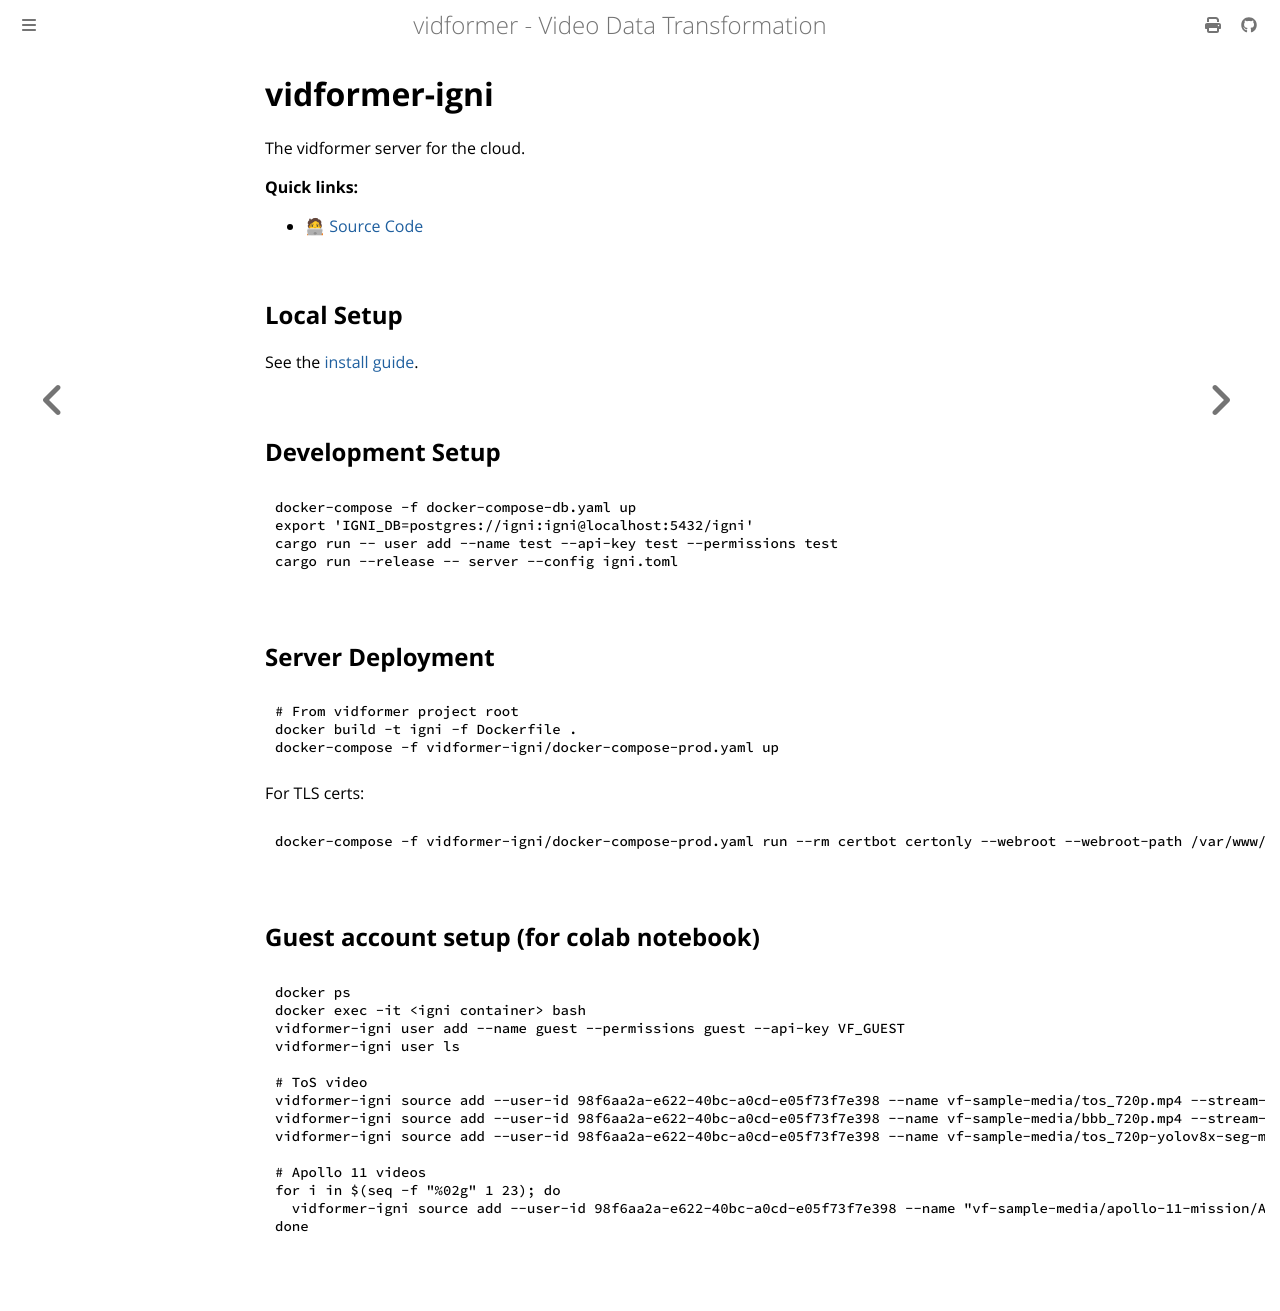

repository: ixlab/vidformer · page: docs/vidformer-igni.html · generator: mdbook

# vidformer-igni

The vidformer server for the cloud.

**Quick links:**
* [🧑💻 Source Code](https://github.com/ixlab/vidformer/tree/main/vidformer-igni/)

## Local Setup

See the [install guide](https://ixlab.github.io/vidformer/docs/install.html).

## Development Setup

```bash
docker-compose -f docker-compose-db.yaml up
export 'IGNI_DB=postgres://igni:igni@localhost:5432/igni'
cargo run -- user add --name test --api-key test --permissions test
cargo run --release -- server --config igni.toml
```

## Server Deployment

```bash
# From vidformer project root
docker build -t igni -f Dockerfile .
docker-compose -f vidformer-igni/docker-compose-prod.yaml up
```

For TLS certs:
```bash
docker-compose -f vidformer-igni/docker-compose-prod.yaml run --rm certbot certonly --webroot --webroot-path /var/www/certbot/ -d api.example.com -d cdn.example.com
```

## Guest account setup (for colab notebook)

```bash
docker ps
docker exec -it <igni container> bash
vidformer-igni user add --name guest --permissions guest --api-key VF_GUEST
vidformer-igni user ls

# ToS video
vidformer-igni source add --user-id 98f6aa2a-e622-40bc-a0cd-e05f73f7e398 --name vf-sample-media/tos_720p.mp4 --stream-idx 0 --storage-service http --storage-config '{"endpoint":"https://f.dominik.win"}'
vidformer-igni source add --user-id 98f6aa2a-e622-40bc-a0cd-e05f73f7e398 --name vf-sample-media/bbb_720p.mp4 --stream-idx 0 --storage-service http --storage-config '{"endpoint":"https://f.dominik.win"}'
vidformer-igni source add --user-id 98f6aa2a-e622-40bc-a0cd-e05f73f7e398 --name vf-sample-media/tos_720p-yolov8x-seg-masks.mkv --stream-idx 0 --storage-service http --storage-config '{"endpoint":"https://f.dominik.win"}'

# Apollo 11 videos
for i in $(seq -f "%02g" 1 23); do
  vidformer-igni source add --user-id 98f6aa2a-e622-40bc-a0cd-e05f73f7e398 --name "vf-sample-media/apollo-11-mission/Apollo 11 $i.mp4" --stream-idx 0 --storage-service http --storage-config '{"endpoint":"https://f.dominik.win"}'
done
```
